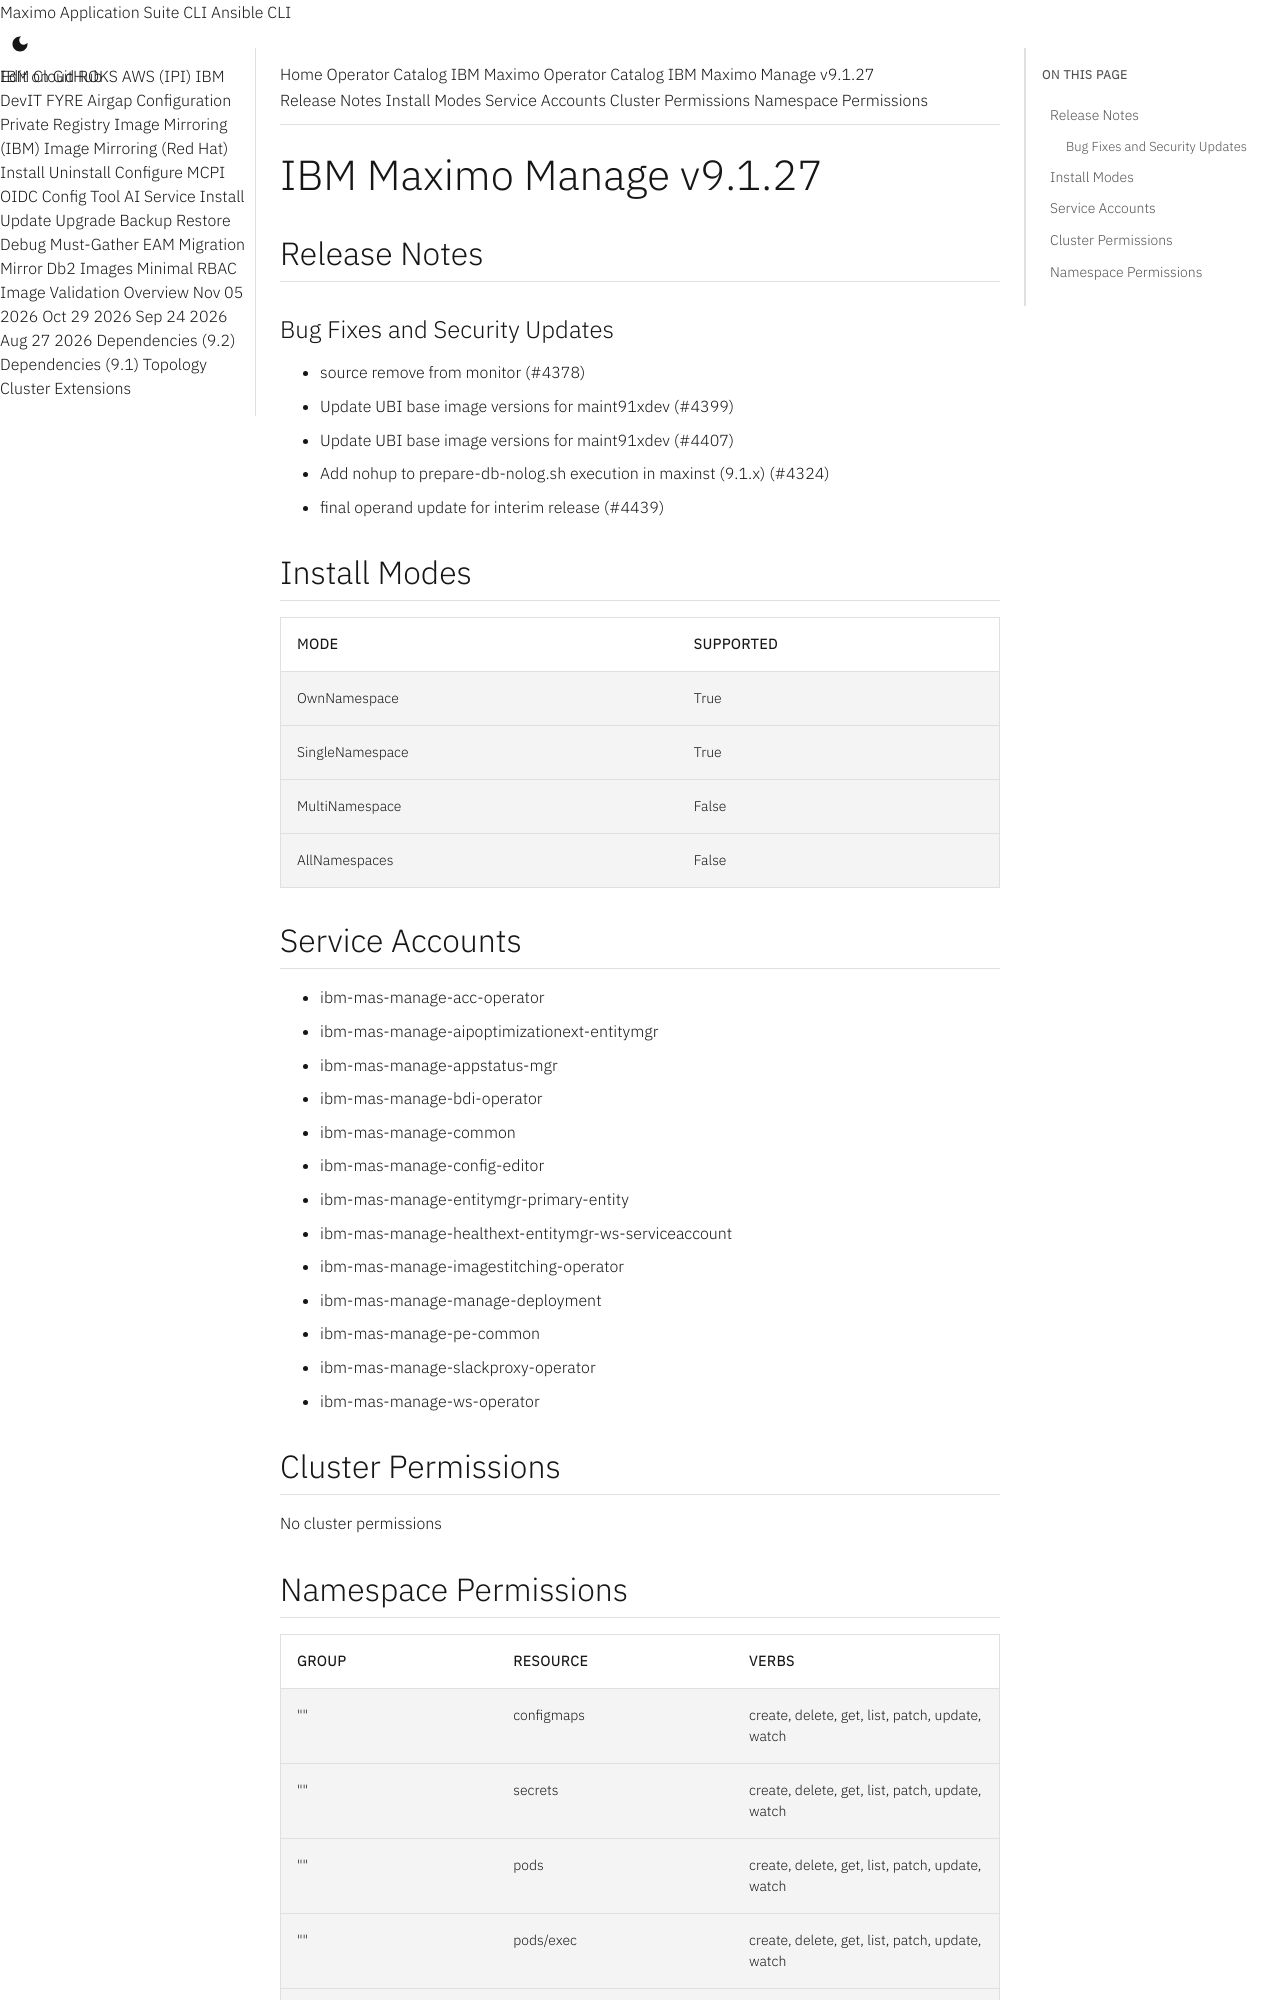

repository: ibm-mas/cli · page: catalogs/packages/ibm-mas-manage/9.1.27/index.html · generator: mkdocs

extra_breadcrumb_title_1: Operator Catalog
extra_breadcrumb_title_2: IBM Maximo Operator Catalog
extra_breadcrumb_url_2: ../../../
nav_title: Operator Catalog

IBM Maximo Manage v9.1.27
================================================================================

Release Notes
--------------------------------------------------------------------------------
### Bug Fixes and Security Updates
- source remove from monitor (#4378)
- Update UBI base image versions for maint91xdev (#4399)
- Update UBI base image versions for maint91xdev (#4407)
- Add nohup to prepare-db-nolog.sh execution in maxinst (9.1.x) (#4324)
- final operand update for interim release (#4439)

Install Modes
--------------------------------------------------------------------------------
| Mode                 | Supported |
| :------------------- | :-------- |
| OwnNamespace         | True      |
| SingleNamespace      | True      |
| MultiNamespace       | False     |
| AllNamespaces        | False     |

Service Accounts
--------------------------------------------------------------------------------
- ibm-mas-manage-acc-operator
- ibm-mas-manage-aipoptimizationext-entitymgr
- ibm-mas-manage-appstatus-mgr
- ibm-mas-manage-bdi-operator
- ibm-mas-manage-common
- ibm-mas-manage-config-editor
- ibm-mas-manage-entitymgr-primary-entity
- ibm-mas-manage-healthext-entitymgr-ws-serviceaccount
- ibm-mas-manage-imagestitching-operator
- ibm-mas-manage-manage-deployment
- ibm-mas-manage-pe-common
- ibm-mas-manage-slackproxy-operator
- ibm-mas-manage-ws-operator

Cluster Permissions
--------------------------------------------------------------------------------
No cluster permissions
